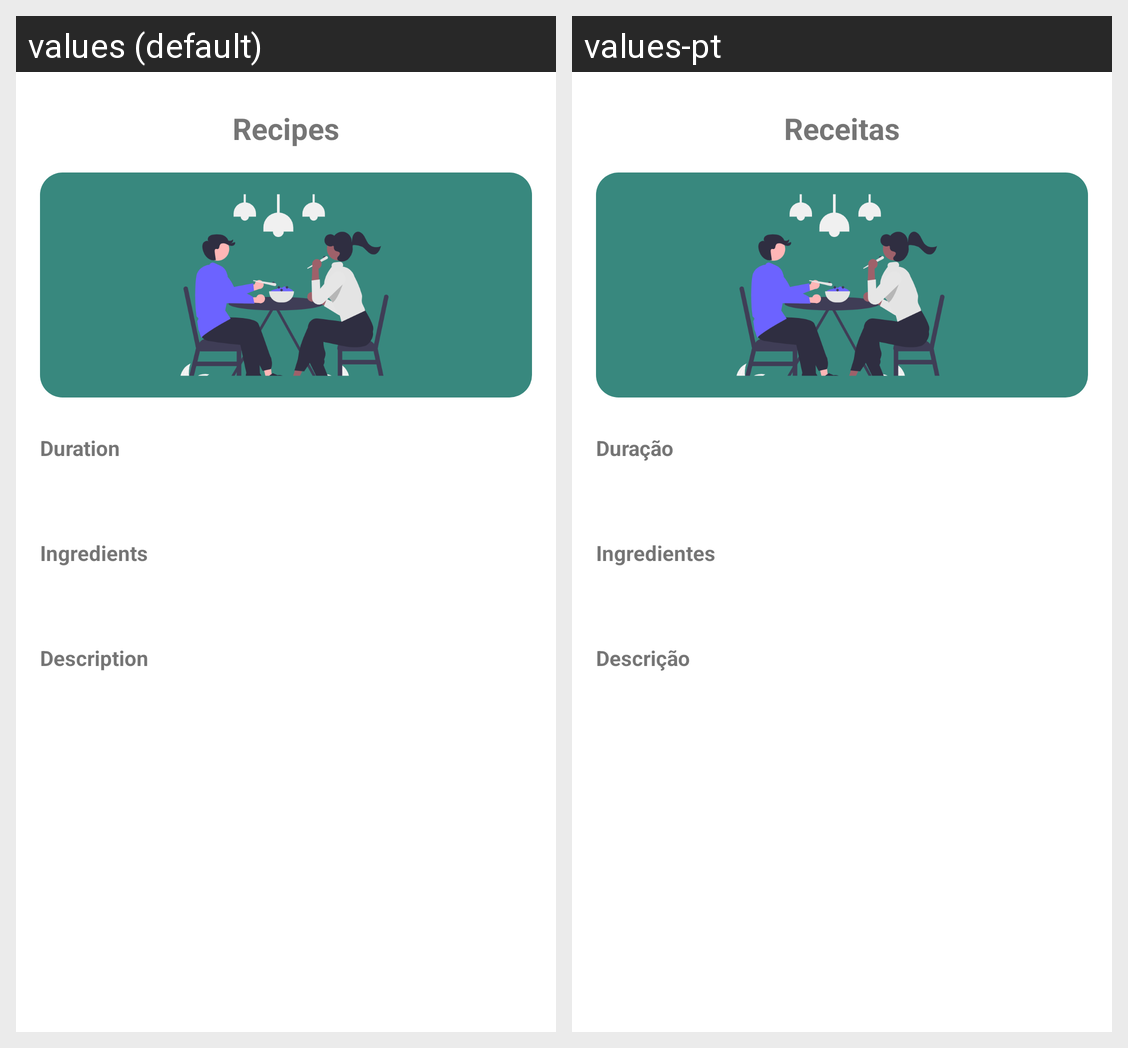

Here is an Android app screen in its default locale and in the app's own translations. Write out the translated-string differences for the strings that appear on this screen.
Android screen res/layout/activity_recipe.xml rendered under 2 locales, left to right: values (default), values-pt. Device: Nexus 5 (rendered at 1080×1920; each locale shown at half size, 540×960, under a caption strip naming it); theme Theme.Recipy.
Strings drawn on this screen, with the default value and each locale's value (text and hints the layout hard-codes, and strings that could not be matched under every locale, appear in the picture but are not listed):

main_text_title
  values: Recipes
  values-pt: Receitas

recipe_text_duration
  values: Duration
  values-pt: Duração

recipe_text_ingredients
  values: Ingredients
  values-pt: Ingredientes

recipe_text_description
  values: Description
  values-pt: Descrição
